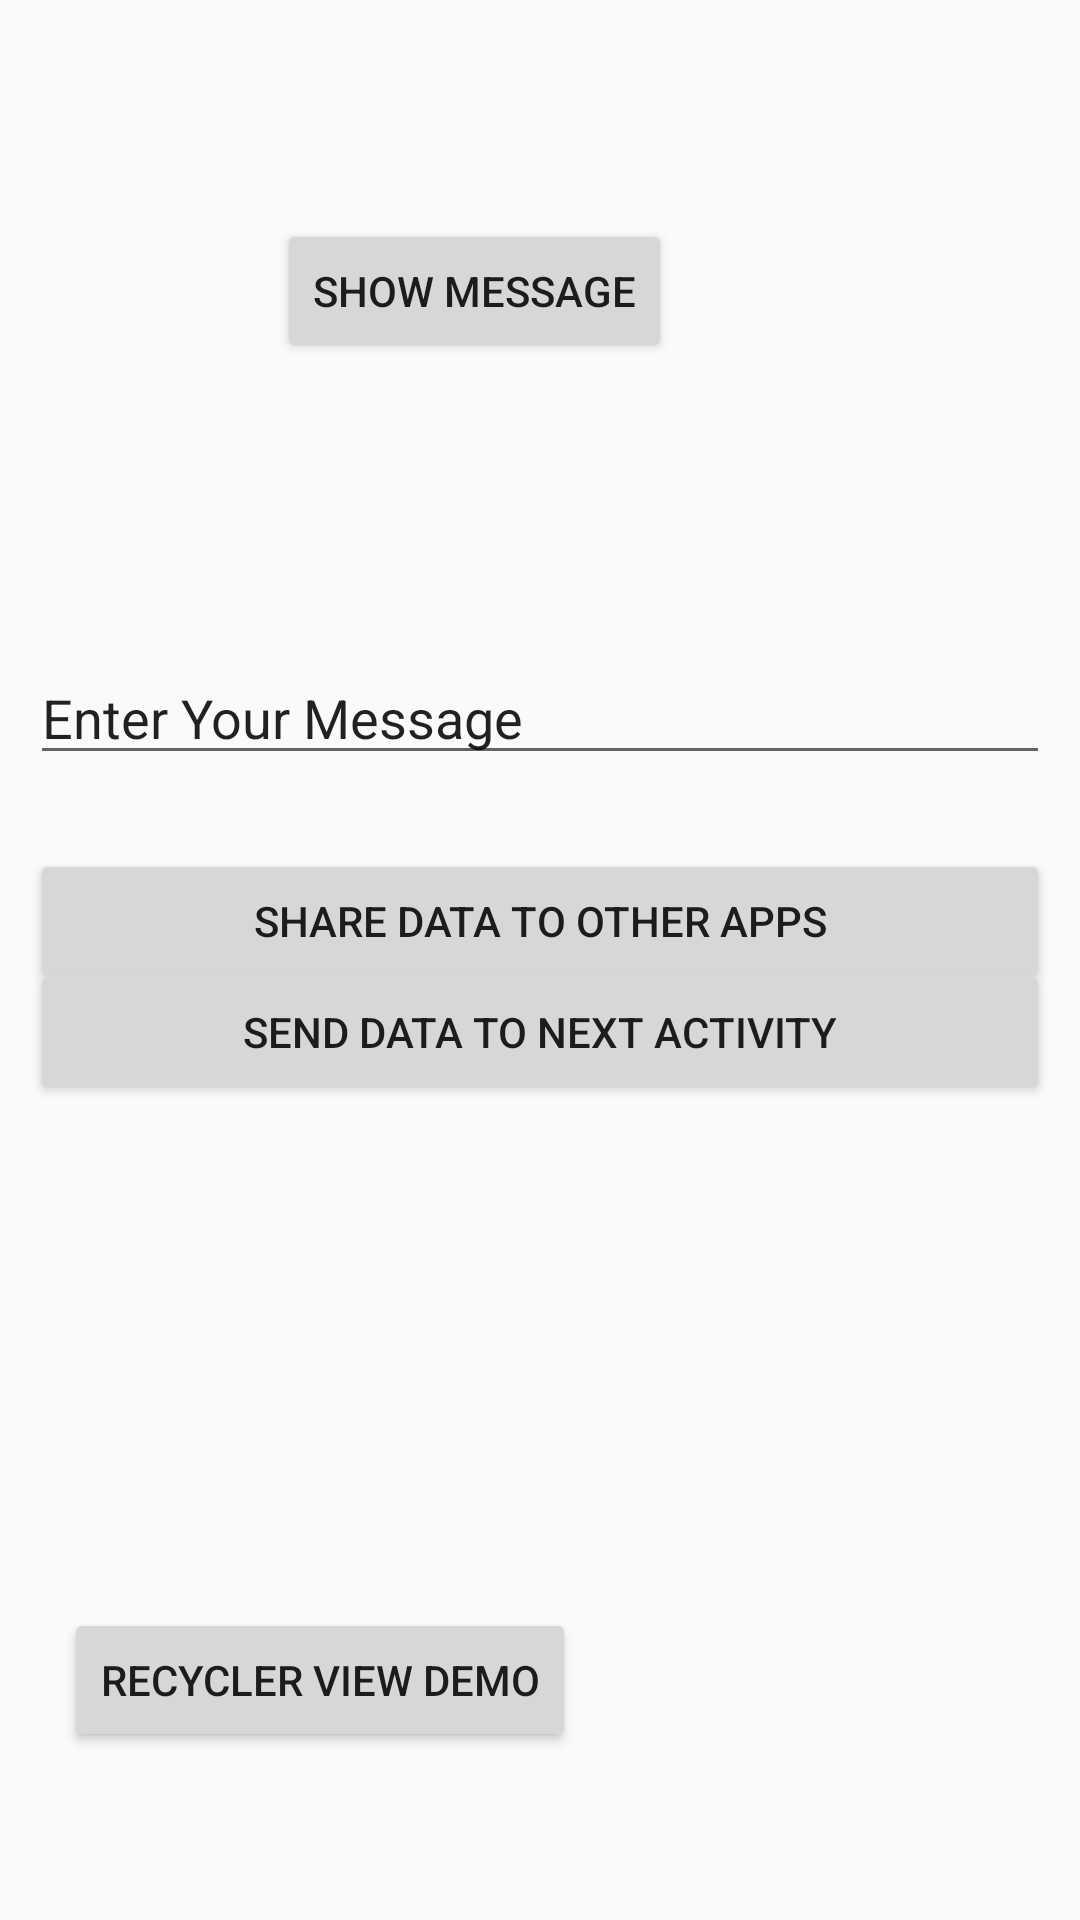

Produce the Android XML layout that renders to this screen, including the resource entries it uses.
<!-- AndroidManifest.xml: application theme Theme.SAFEKITSPLASHSCREEN -->
<!-- res/layout/activity_main.xml -->
<?xml version="1.0" encoding="utf-8"?>
<RelativeLayout
    xmlns:android="http://schemas.android.com/apk/res/android"
    xmlns:app="http://schemas.android.com/apk/res-auto"
    xmlns:tools="http://schemas.android.com/tools"
    android:id="@+id/main"
    android:layout_width="match_parent"
    android:layout_height="match_parent"
    tools:context=".MainActivity"
    android:padding="10dp">


    <Button
        android:id="@+id/btnShowToast"
        android:layout_width="wrap_content"
        android:layout_height="wrap_content"
        android:layout_alignParentTop="true"
        android:layout_alignParentEnd="true"
        android:layout_marginTop="63dp"
        android:layout_marginEnd="126dp"
        android:text="Show Message" />

    <EditText
        android:id="@+id/etUserMessage"
        android:layout_width="match_parent"
        android:layout_height="wrap_content"
        android:layout_alignParentTop="true"
        android:layout_marginTop="207dp"
        android:ems="10"
        android:inputType="text"
        android:text="Enter Your Message" />

    <Button
        android:id="@+id/btnSendMsgToNextActivity"
        android:layout_width="match_parent"
        android:layout_height="wrap_content"
        android:layout_alignParentTop="true"
        android:layout_marginTop="310dp"
        android:text="Send Data To Next Activity" />

    <Button
        android:id="@+id/btnShareToOtherApps"
        android:layout_width="match_parent"
        android:layout_height="wrap_content"
        android:layout_alignParentBottom="true"
        android:layout_marginBottom="299dp"
        android:text="Share Data To Other Apps" />

    <Button
        android:id="@+id/btnRecycleViewDemo"
        android:layout_width="wrap_content"
        android:layout_height="wrap_content"
        android:layout_alignParentEnd="true"
        android:layout_alignParentBottom="true"
        android:layout_marginEnd="158dp"
        android:layout_marginBottom="46dp"
        android:text="Recycler View Demo" />
</RelativeLayout>
<!-- resources referenced by this layout -->
<resources>
  <style name="Theme.SAFEKITSPLASHSCREEN" parent="Base.Theme.SAFEKITSPLASHSCREEN" />
  <style name="Base.Theme.SAFEKITSPLASHSCREEN" parent="Theme.AppCompat.DayNight.NoActionBar">
          
          
      </style>
</resources>
